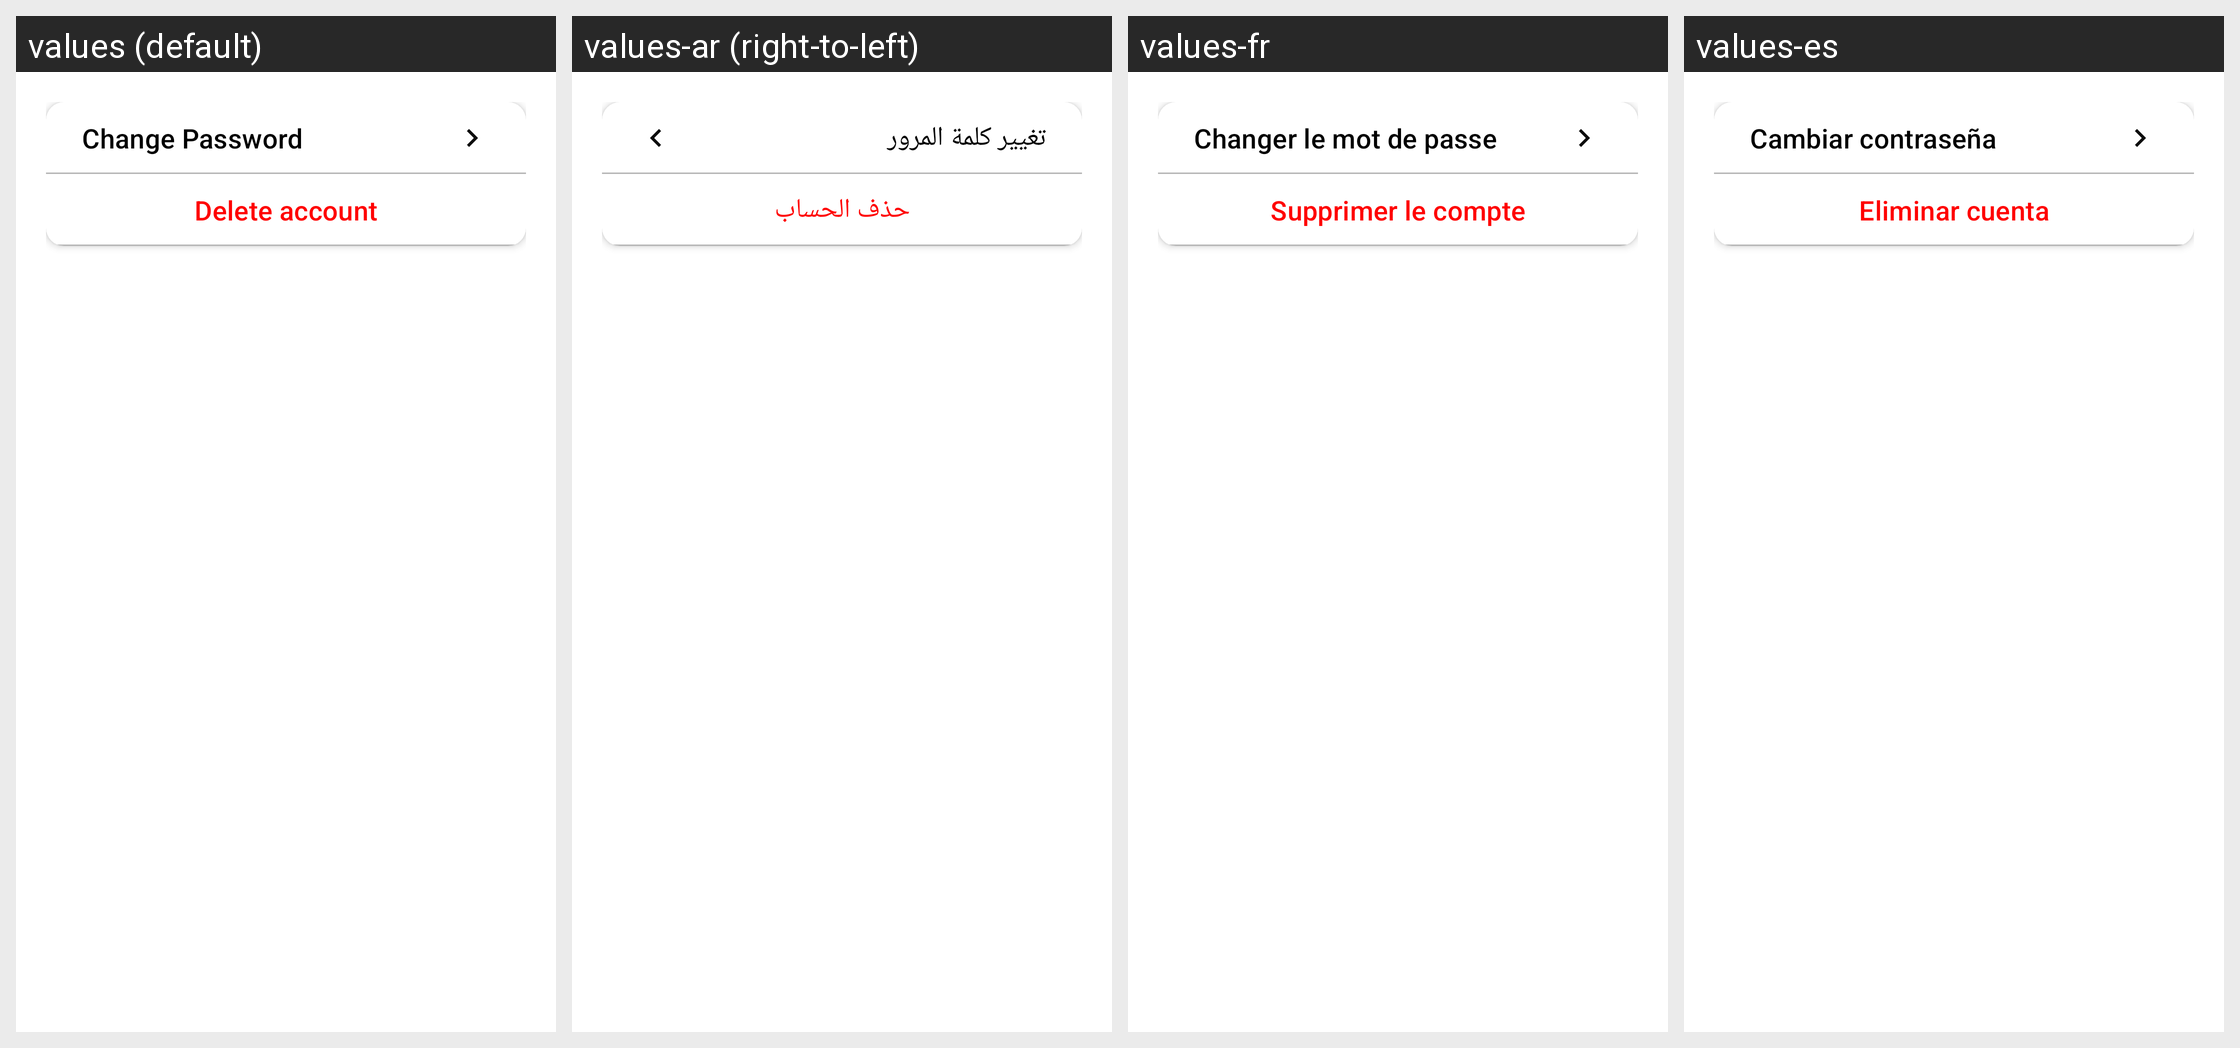

Translations of the strings shown on this Android screen, per locale in the grid:
Android screen res/layout/fragment_account_settings.xml rendered under 4 locales, left to right: values (default), values-ar (right-to-left), values-fr, values-es. Device: Nexus 5 (rendered at 1080×1920; each locale shown at half size, 540×960, under a caption strip naming it); theme Theme.EmoPulse.
Other locales in the repository, not shown: values-en.
Strings drawn on this screen, with the default value and each locale's value (text and hints the layout hard-codes, and strings that could not be matched under every locale, appear in the picture but are not listed):

change_password
  values: Change Password
  values-ar: تغيير كلمة المرور
  values-fr: Changer le mot de passe
  values-es: Cambiar contraseña

delete_account
  values: Delete account
  values-ar: حذف الحساب
  values-fr: Supprimer le compte
  values-es: Eliminar cuenta
